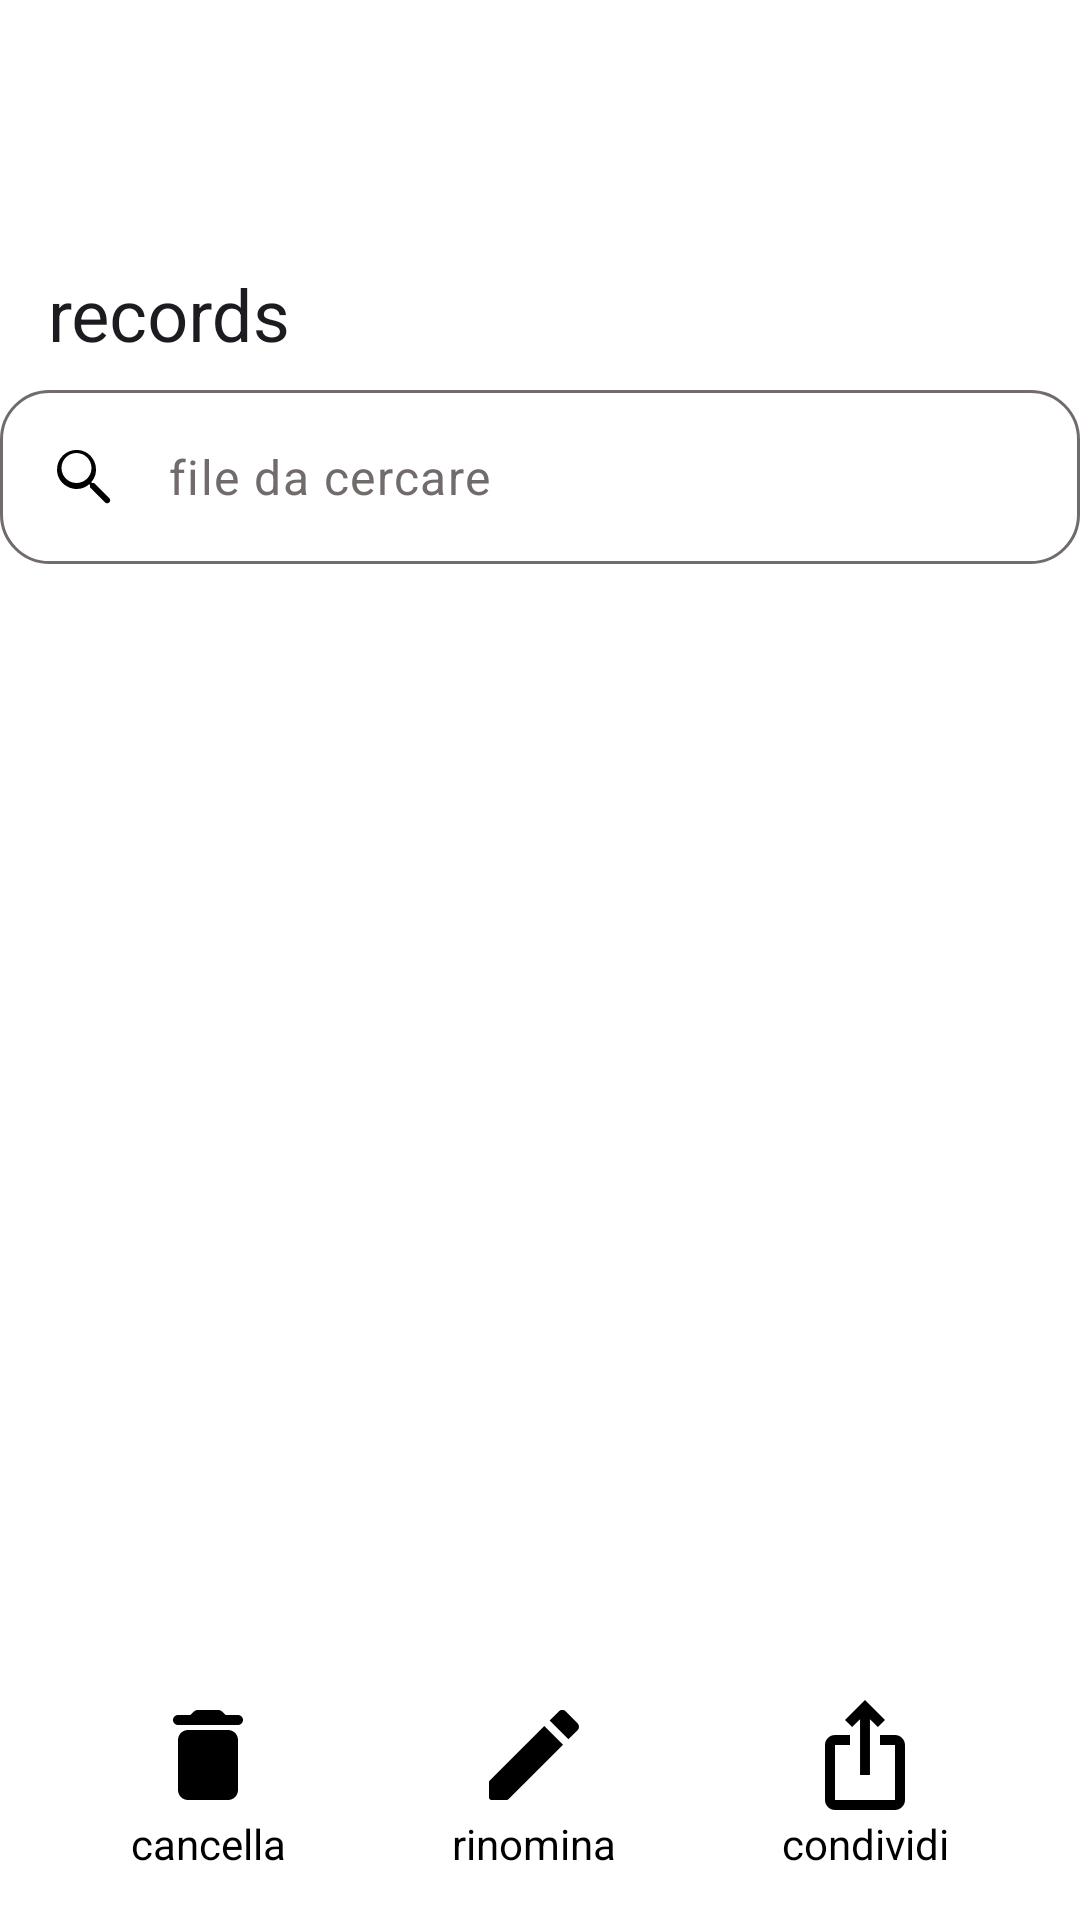

Layout XML and referenced resources for this Android screen:
<!-- AndroidManifest.xml: application theme Theme.RecorderApp -->
<!-- res/layout/activity_show_list.xml -->
<?xml version="1.0" encoding="utf-8"?>
<androidx.coordinatorlayout.widget.CoordinatorLayout
    xmlns:android="http://schemas.android.com/apk/res/android"
    xmlns:app="http://schemas.android.com/apk/res-auto"
    xmlns:tools="http://schemas.android.com/tools"
    android:id="@+id/second"
    android:layout_width="match_parent"
    android:layout_height="match_parent"
    android:background="@color/white"
    tools:context=".ShowList">

    <com.google.android.material.appbar.AppBarLayout
        android:layout_width="match_parent"
        android:layout_height="wrap_content"
        android:fitsSystemWindows="true"
        android:background="@color/white">
        <com.google.android.material.appbar.CollapsingToolbarLayout
            android:layout_width="match_parent"
            android:layout_height="130dp"
            android:background="@color/white"
            app:layout_scrollFlags="scroll|exitUntilCollapsed|enterAlwaysCollapsed"
            app:contentScrim="@color/white">
            <com.google.android.material.appbar.MaterialToolbar
                android:id="@+id/toolbar"
                android:layout_width="match_parent"
                android:layout_height="?actionBarSize"
                app:title="records"/>

            <RelativeLayout
                android:id="@+id/edit"
                android:visibility="gone"
                android:layout_width="match_parent"
                android:layout_height="wrap_content"
                android:paddingEnd="16dp"
                android:paddingStart="16dp"
                android:padding="8dp">

                <ImageButton
                    android:id="@+id/closebtn"
                    android:background="@drawable/ic_close"
                    android:layout_width="wrap_content"
                    android:layout_height="wrap_content"
                    android:contentDescription="@string/todo" />

                <ImageButton
                    android:id="@+id/selectAll"
                    android:background="@drawable/ic_list"
                    android:layout_width="wrap_content"
                    android:layout_height="wrap_content"
                    android:layout_alignParentEnd="true" />


            </RelativeLayout>


        </com.google.android.material.appbar.CollapsingToolbarLayout>

        <com.google.android.material.textfield.TextInputLayout
            android:layout_width="match_parent"
            android:layout_height="wrap_content"
            app:hintEnabled="false">

            <com.google.android.material.textfield.TextInputEditText
                android:layout_width="match_parent"
                android:layout_height="wrap_content"
                android:id="@+id/searchbar"
                android:hint="file da cercare"
                android:inputType="text"
                android:textColor="@color/black"
                android:textColorHint="@color/Gray"
                android:imeOptions="actionSearch"
                android:drawableStart="@drawable/ic_search"
                android:drawablePadding="16dp"
                android:paddingStart="16dp"
                android:paddingEnd="16dp"
                android:background="@drawable/bgsearch"/>


        </com.google.android.material.textfield.TextInputLayout>

    </com.google.android.material.appbar.AppBarLayout>


    <androidx.recyclerview.widget.RecyclerView
        android:id="@+id/recyclerView"
        android:layout_width="match_parent"
        android:layout_height="match_parent"
        app:layout_behavior="@string/appbar_scrolling_view_behavior" />


    <LinearLayout
        android:id="@+id/RenDelSha"
        android:layout_width="match_parent"
        android:layout_height="wrap_content"
        app:layout_behavior="com.google.android.material.bottomsheet.BottomSheetBehavior"
        app:behavior_hideable="true"
        android:background="@color/white"
        android:orientation="horizontal"
        android:padding="16dp">

        <LinearLayout
            android:layout_width="wrap_content"
            android:layout_weight="1"
            android:layout_height="wrap_content"
            android:orientation="vertical"
            android:gravity="center">

            <ImageButton
                android:id="@+id/deletebtn2"
                android:clickable="true"
                android:layout_width="wrap_content"
                android:layout_height="wrap_content"
                android:background="@drawable/ic_delete"/>
            <TextView
                android:id="@+id/Cancella"
                android:textColor="@color/black"
                android:layout_width="wrap_content"
                android:layout_height="wrap_content"
                android:text="cancella"/>
        </LinearLayout>

        <LinearLayout
            android:layout_width="wrap_content"
            android:layout_weight="1"
            android:layout_height="wrap_content"
            android:orientation="vertical"
            android:gravity="center">

            <ImageButton
                android:id="@+id/editbtn"
                android:clickable="true"
                android:layout_width="wrap_content"
                android:layout_height="wrap_content"
                android:background="@drawable/ic_edit"/>
            <TextView
                android:id="@+id/Rinomina"
                android:textColor="@color/black"
                android:layout_width="wrap_content"
                android:layout_height="wrap_content"
                android:text="@string/rinomina"/>
        </LinearLayout>

        <LinearLayout
            android:layout_width="wrap_content"
            android:layout_weight="1"
            android:layout_height="wrap_content"
            android:orientation="vertical"
            android:gravity="center">

            <ImageButton
                android:id="@+id/sharebtn"
                android:clickable="true"
                android:layout_width="wrap_content"
                android:layout_height="wrap_content"
                android:background="@drawable/ic_share"/>
            <TextView
                android:id="@+id/Condividi"
                android:textColor="@color/black"
                android:layout_width="wrap_content"
                android:layout_height="wrap_content"
                android:text="@string/condividi"/>
        </LinearLayout>

    </LinearLayout>

</androidx.coordinatorlayout.widget.CoordinatorLayout>
<!-- resources referenced by this layout -->
<resources>
  <color name="Gray">#716B6B</color>
  <color name="black">#FF000000</color>
  <color name="white">#FFFFFFFF</color>
  <!-- drawable bgsearch (drawable) -->
  <?xml version="1.0" encoding="utf-8"?>
  <shape xmlns:android="http://schemas.android.com/apk/res/android">
      <solid android:color="@color/LightGray"/>
      <corners android:radius="16dp"/>
      <stroke
          android:width="1dp"
          android:color="@color/Gray"/>
      <padding
          android:left="4dp"
          android:right="4dp"
          android:top="4dp"
          android:bottom="4dp"/>
  </shape>
  <!-- drawable ic_delete (drawable) -->
  <vector xmlns:android="http://schemas.android.com/apk/res/android" android:height="40dp" android:tint="#000000" android:viewportHeight="24" android:viewportWidth="24" android:width="40dp">
        
      <path android:fillColor="@android:color/white" android:pathData="M6,19c0,1.1 0.9,2 2,2h8c1.1,0 2,-0.9 2,-2V9c0,-1.1 -0.9,-2 -2,-2H8c-1.1,0 -2,0.9 -2,2v10zM18,4h-2.5l-0.71,-0.71c-0.18,-0.18 -0.44,-0.29 -0.7,-0.29H9.91c-0.26,0 -0.52,0.11 -0.7,0.29L8.5,4H6c-0.55,0 -1,0.45 -1,1s0.45,1 1,1h12c0.55,0 1,-0.45 1,-1s-0.45,-1 -1,-1z"/>
      
  </vector>
  <!-- drawable ic_edit (drawable) -->
  <vector xmlns:android="http://schemas.android.com/apk/res/android" android:height="40dp" android:tint="#000000" android:viewportHeight="24" android:viewportWidth="24" android:width="40dp">
        
      <path android:fillColor="@android:color/white" android:pathData="M3,17.46v3.04c0,0.28 0.22,0.5 0.5,0.5h3.04c0.13,0 0.26,-0.05 0.35,-0.15L17.81,9.94l-3.75,-3.75L3.15,17.1c-0.1,0.1 -0.15,0.22 -0.15,0.36zM20.71,7.04c0.39,-0.39 0.39,-1.02 0,-1.41l-2.34,-2.34c-0.39,-0.39 -1.02,-0.39 -1.41,0l-1.83,1.83 3.75,3.75 1.83,-1.83z"/>
      
  </vector>
  <!-- drawable ic_list (drawable) -->
  <vector xmlns:android="http://schemas.android.com/apk/res/android" android:height="40dp" android:tint="#000000" android:viewportHeight="24" android:viewportWidth="24" android:width="40dp">
        
      <path android:fillColor="@android:color/white" android:pathData="M4,18h16c0.55,0 1,-0.45 1,-1s-0.45,-1 -1,-1L4,16c-0.55,0 -1,0.45 -1,1s0.45,1 1,1zM4,13h16c0.55,0 1,-0.45 1,-1s-0.45,-1 -1,-1L4,11c-0.55,0 -1,0.45 -1,1s0.45,1 1,1zM3,7c0,0.55 0.45,1 1,1h16c0.55,0 1,-0.45 1,-1s-0.45,-1 -1,-1L4,6c-0.55,0 -1,0.45 -1,1z"/>
      
  </vector>
  <!-- drawable ic_search (drawable) -->
  <?xml version="1.0" encoding="utf-8"?>
  <vector xmlns:android="http://schemas.android.com/apk/res/android"
      android:width="24dp"
      android:height="24dp"
      android:viewportWidth="24"
      android:viewportHeight="24">
  
      <path
          android:fillColor="#FF000000"
          android:pathData="M15.5,14h-0.79l-0.28,-0.27a6.518,6.518 0 0,0 1.48,-5.34c-0.52,-2.89 -2.89,-5.17 -5.82,-5.38a6.495,6.495 0 0,0 -7.06,7.06c0.21,2.93 2.49,5.3 5.38,5.82a6.518,6.518 0 0,0 5.34,-1.48l0.27,0.28v0.79l5,4.99c0.39,0.39 1.02,0.39 1.41,0l0,0c0.39,-0.39 0.39,-1.02 0,-1.41l-4.99,-5zm-6,-10c2.76,0 5,2.24 5,5s-2.24,5 -5,5 -5,-2.24 -5,-5 2.24,-5 5,-5z"/>
  </vector>
  <!-- drawable ic_share (drawable) -->
  <vector xmlns:android="http://schemas.android.com/apk/res/android" android:height="40dp" android:tint="#000000" android:viewportHeight="24" android:viewportWidth="24" android:width="40dp">
        
      <path android:fillColor="@android:color/white" android:pathData="M16,5l-1.42,1.42 -1.59,-1.59L12.99,16h-1.98L11.01,4.83L9.42,6.42 8,5l4,-4 4,4zM20,10v11c0,1.1 -0.9,2 -2,2L6,23c-1.11,0 -2,-0.9 -2,-2L4,10c0,-1.11 0.89,-2 2,-2h3v2L6,10v11h12L18,10h-3L15,8h3c1.1,0 2,0.89 2,2z"/>
      
  </vector>
  <string name="condividi">condividi</string>
  <string name="rinomina">rinomina</string>
  <string name="todo">TODO</string>
  <style name="Theme.RecorderApp" parent="Base.Theme.RecorderApp" />
  <style name="Base.Theme.RecorderApp" parent="Theme.Material3.DayNight.NoActionBar">
          
          <item name="android:textColor">@color/black</item>
          
      </style>
</resources>
